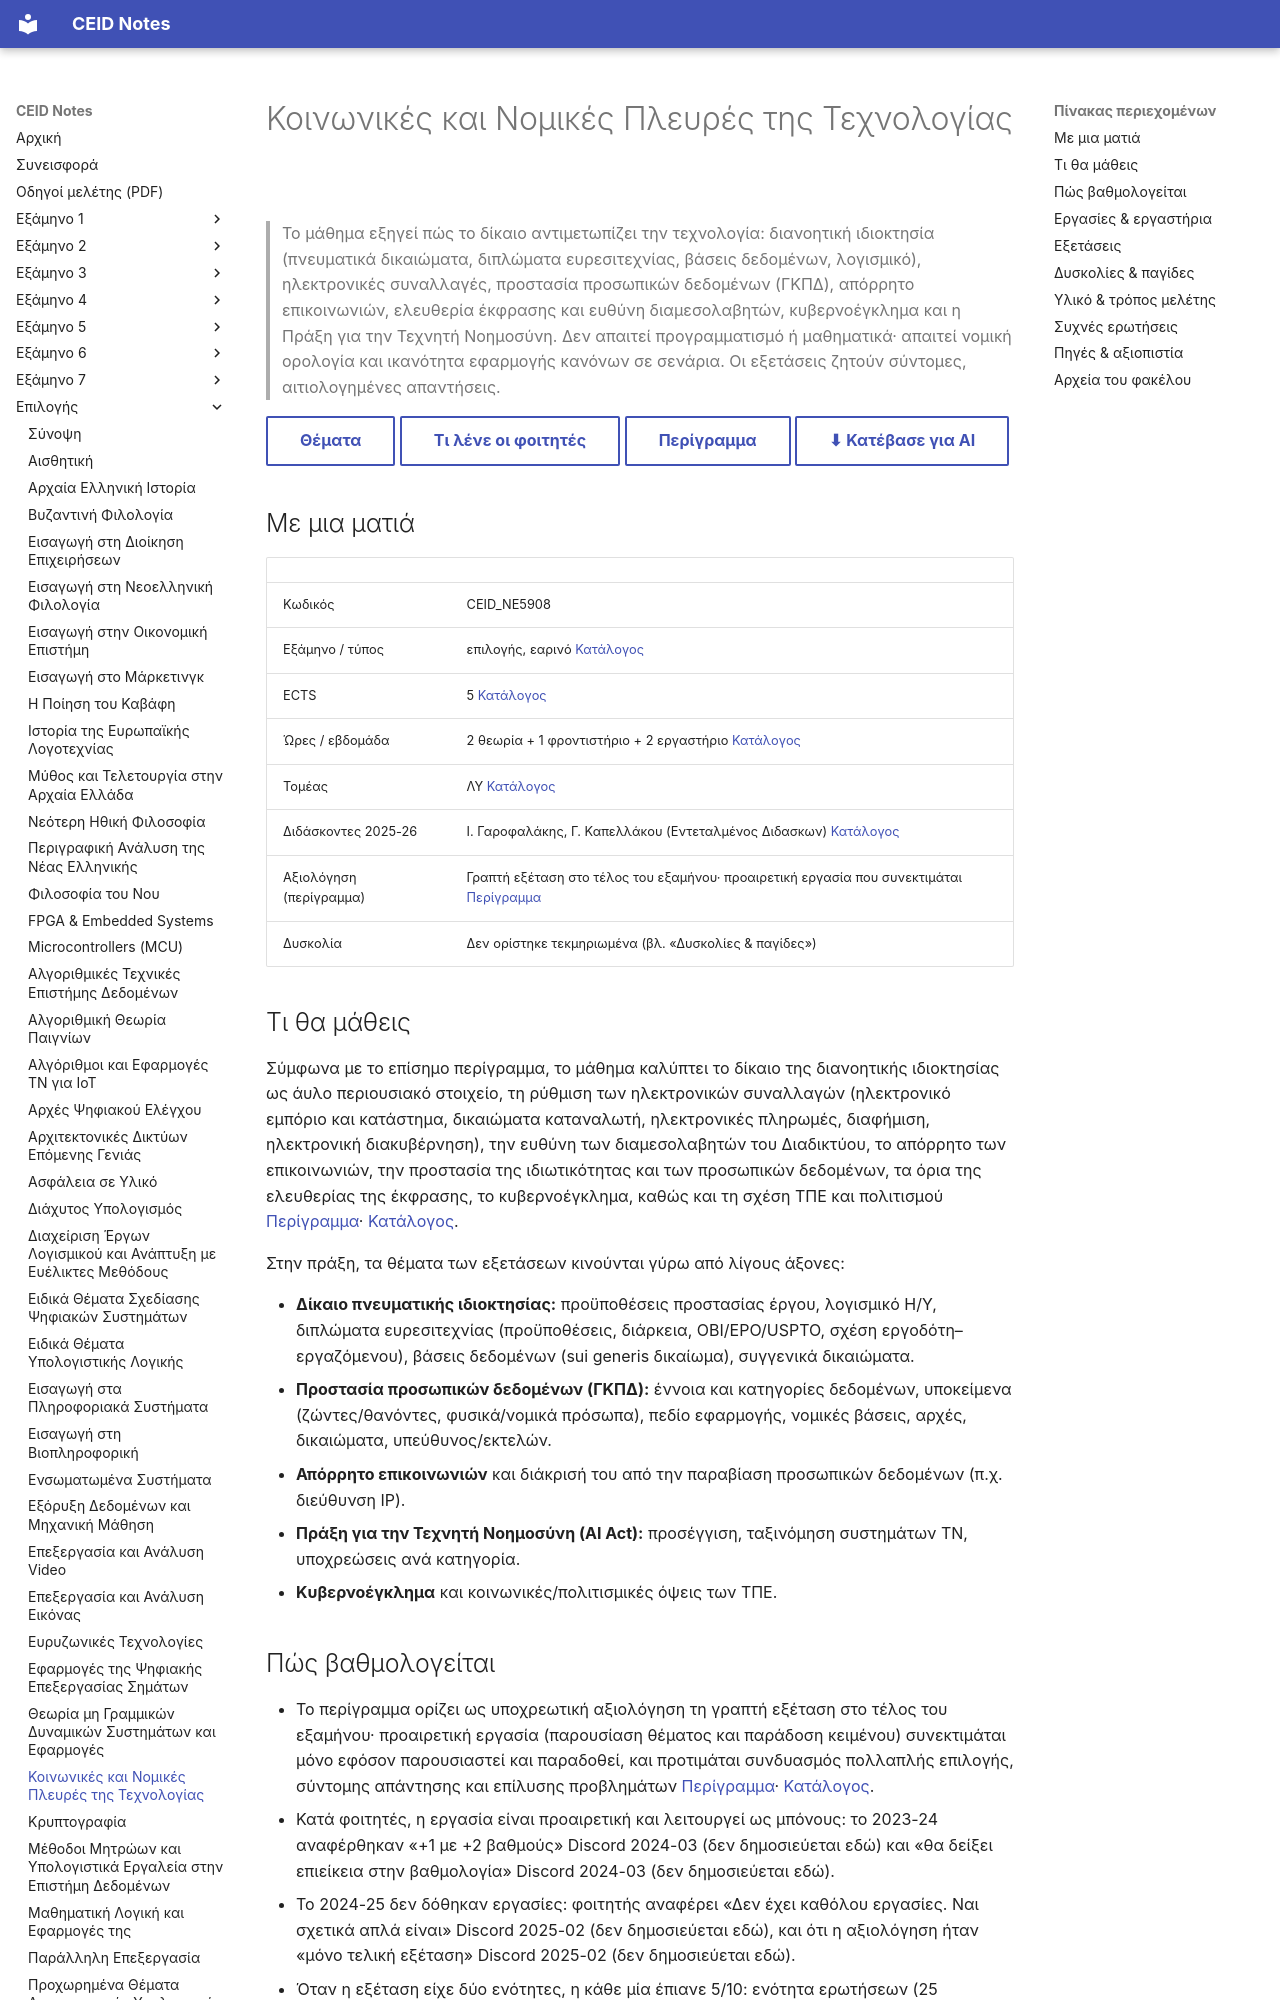

repository: kdngiorgos/ceid-notes · page: Electives (Μαθήματα Επιλογής)/Εαρινά (Spring)/Κοινωνικές και Νομικές Πλευρές της Τεχνολογίας - CEID_NE5908/index.html · generator: mkdocs

---
code: CEID_NE5908
title: "Κοινωνικές και Νομικές Πλευρές της Τεχνολογίας"
category: elective
code_aliases: [CEID_ΝΕ5908, NE5908, "ΝΕ5908"]
semester: null
season: spring
ects: 5
hours: {theory: 2, tutorial: 1, lab: 2}
sector: ΛΥ
instructors_2025_26: ["Ι. Γαροφαλάκης", "Γ. Καπελλάκου (Εντεταλμένος Διδασκων)"]
prerequisites_recommended: []
difficulty: null
grading_summary: "Γραπτή εξέταση στο τέλος του εξαμήνου· προαιρετική εργασία που βοηθά τον βαθμό αν παρουσιαστεί· η μορφή (πολλαπλής/ανάπτυξης) αλλάζει ανά έτος"
exam_sessions: ["2023-06", "2024-06", "2025-06", "2026-06"]
sources: [../../../catalog/curriculum.md, catalog/outlines/CEID_NE5908.md, discord/ (13 περίοδοι, 2020-09 έως 2026-10), "Previous Exams/", other/]
last_reviewed: 2026-10-12
---
# Κοινωνικές και Νομικές Πλευρές της Τεχνολογίας

> Το μάθημα εξηγεί πώς το δίκαιο αντιμετωπίζει την τεχνολογία: διανοητική ιδιοκτησία (πνευματικά δικαιώματα, διπλώματα ευρεσιτεχνίας, βάσεις δεδομένων, λογισμικό), ηλεκτρονικές συναλλαγές, προστασία προσωπικών δεδομένων (ΓΚΠΔ), απόρρητο επικοινωνιών, ελευθερία έκφρασης και ευθύνη διαμεσολαβητών, κυβερνοέγκλημα και η Πράξη για την Τεχνητή Νοημοσύνη. Δεν απαιτεί προγραμματισμό ή μαθηματικά· απαιτεί νομική ορολογία και ικανότητα εφαρμογής κανόνων σε σενάρια. Οι εξετάσεις ζητούν σύντομες, αιτιολογημένες απαντήσεις.

[Θέματα](Previous%20Exams/README.md){ .md-button } [Τι λένε οι φοιτητές](#δυσκολίες--παγίδες){ .md-button } [Περίγραμμα](../../../catalog/outlines/CEID_NE5908.md){ .md-button } [⬇ Κατέβασε για AI](../../../downloads/CEID_NE5908.zip){ .md-button }


## Με μια ματιά

| | |
|---|---|
| Κωδικός | CEID_NE5908 |
| Εξάμηνο / τύπος | επιλογής, εαρινό [Κατάλογος](../../../catalog/curriculum.md) |
| ECTS | 5 [Κατάλογος](../../../catalog/curriculum.md) |
| Ώρες / εβδομάδα | 2 θεωρία + 1 φροντιστήριο + 2 εργαστήριο [Κατάλογος](../../../catalog/curriculum.md) |
| Τομέας | ΛΥ [Κατάλογος](../../../catalog/curriculum.md) |
| Διδάσκοντες 2025-26 | Ι. Γαροφαλάκης, Γ. Καπελλάκου (Εντεταλμένος Διδασκων) [Κατάλογος](../../../catalog/curriculum.md) |
| Αξιολόγηση (περίγραμμα) | Γραπτή εξέταση στο τέλος του εξαμήνου· προαιρετική εργασία που συνεκτιμάται [Περίγραμμα](https://www.ceid.upatras.gr/sites/default/files/ceid_ne5908_gr_0.pdf) |
| Δυσκολία | Δεν ορίστηκε τεκμηριωμένα (βλ. «Δυσκολίες & παγίδες») |

## Τι θα μάθεις

Σύμφωνα με το επίσημο περίγραμμα, το μάθημα καλύπτει το δίκαιο της διανοητικής ιδιοκτησίας ως άυλο περιουσιακό στοιχείο, τη ρύθμιση των ηλεκτρονικών συναλλαγών (ηλεκτρονικό εμπόριο και κατάστημα, δικαιώματα καταναλωτή, ηλεκτρονικές πληρωμές, διαφήμιση, ηλεκτρονική διακυβέρνηση), την ευθύνη των διαμεσολαβητών του Διαδικτύου, το απόρρητο των επικοινωνιών, την προστασία της ιδιωτικότητας και των προσωπικών δεδομένων, τα όρια της ελευθερίας της έκφρασης, το κυβερνοέγκλημα, καθώς και τη σχέση ΤΠΕ και πολιτισμού [Περίγραμμα](https://www.ceid.upatras.gr/sites/default/files/ceid_ne5908_gr_0.pdf)· [Κατάλογος](../../../catalog/curriculum.md).

Στην πράξη, τα θέματα των εξετάσεων κινούνται γύρω από λίγους άξονες:

- **Δίκαιο πνευματικής ιδιοκτησίας:** προϋποθέσεις προστασίας έργου, λογισμικό Η/Υ, διπλώματα ευρεσιτεχνίας (προϋποθέσεις, διάρκεια, ΟΒΙ/EPO/USPTO, σχέση εργοδότη–εργαζόμενου), βάσεις δεδομένων (sui generis δικαίωμα), συγγενικά δικαιώματα.
- **Προστασία προσωπικών δεδομένων (ΓΚΠΔ):** έννοια και κατηγορίες δεδομένων, υποκείμενα (ζώντες/θανόντες, φυσικά/νομικά πρόσωπα), πεδίο εφαρμογής, νομικές βάσεις, αρχές, δικαιώματα, υπεύθυνος/εκτελών.
- **Απόρρητο επικοινωνιών** και διάκρισή του από την παραβίαση προσωπικών δεδομένων (π.χ. διεύθυνση IP).
- **Πράξη για την Τεχνητή Νοημοσύνη (AI Act):** προσέγγιση, ταξινόμηση συστημάτων ΤΝ, υποχρεώσεις ανά κατηγορία.
- **Κυβερνοέγκλημα** και κοινωνικές/πολιτισμικές όψεις των ΤΠΕ.
